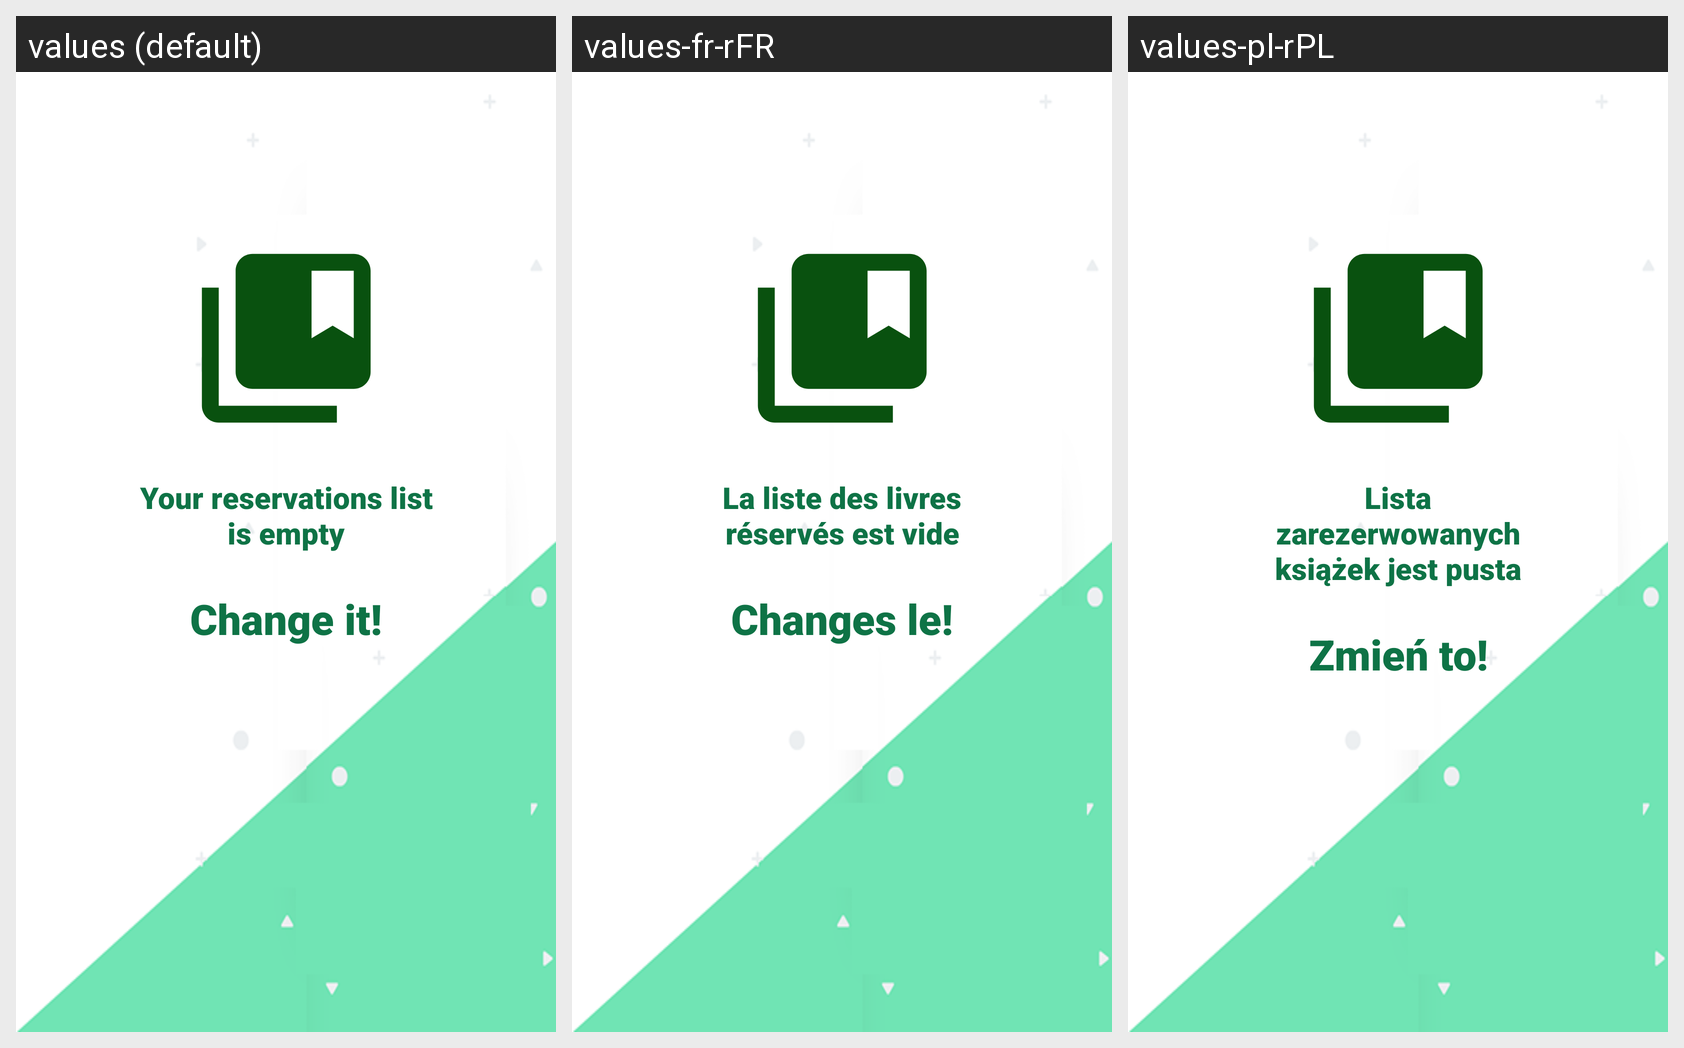

Here is an Android app screen in its default locale and in the app's own translations. Write out the translated-string differences for the strings that appear on this screen.
Android screen res/layout/fragment_empty_reservations.xml rendered under 3 locales, left to right: values (default), values-fr-rFR, values-pl-rPL. Device: Nexus 5 (rendered at 1080×1920; each locale shown at half size, 540×960, under a caption strip naming it); theme AppTheme.
Strings drawn on this screen, with the default value and each locale's value (text and hints the layout hard-codes, and strings that could not be matched under every locale, appear in the picture but are not listed):

your_reservations_list_is_empty
  values: Your reservations list is empty
  values-fr-rFR: La liste des livres réservés est vide
  values-pl-rPL: Lista zarezerwowanych książek jest pusta

change_it
  values: Change it!
  values-fr-rFR: Changes le!
  values-pl-rPL: Zmień to!
